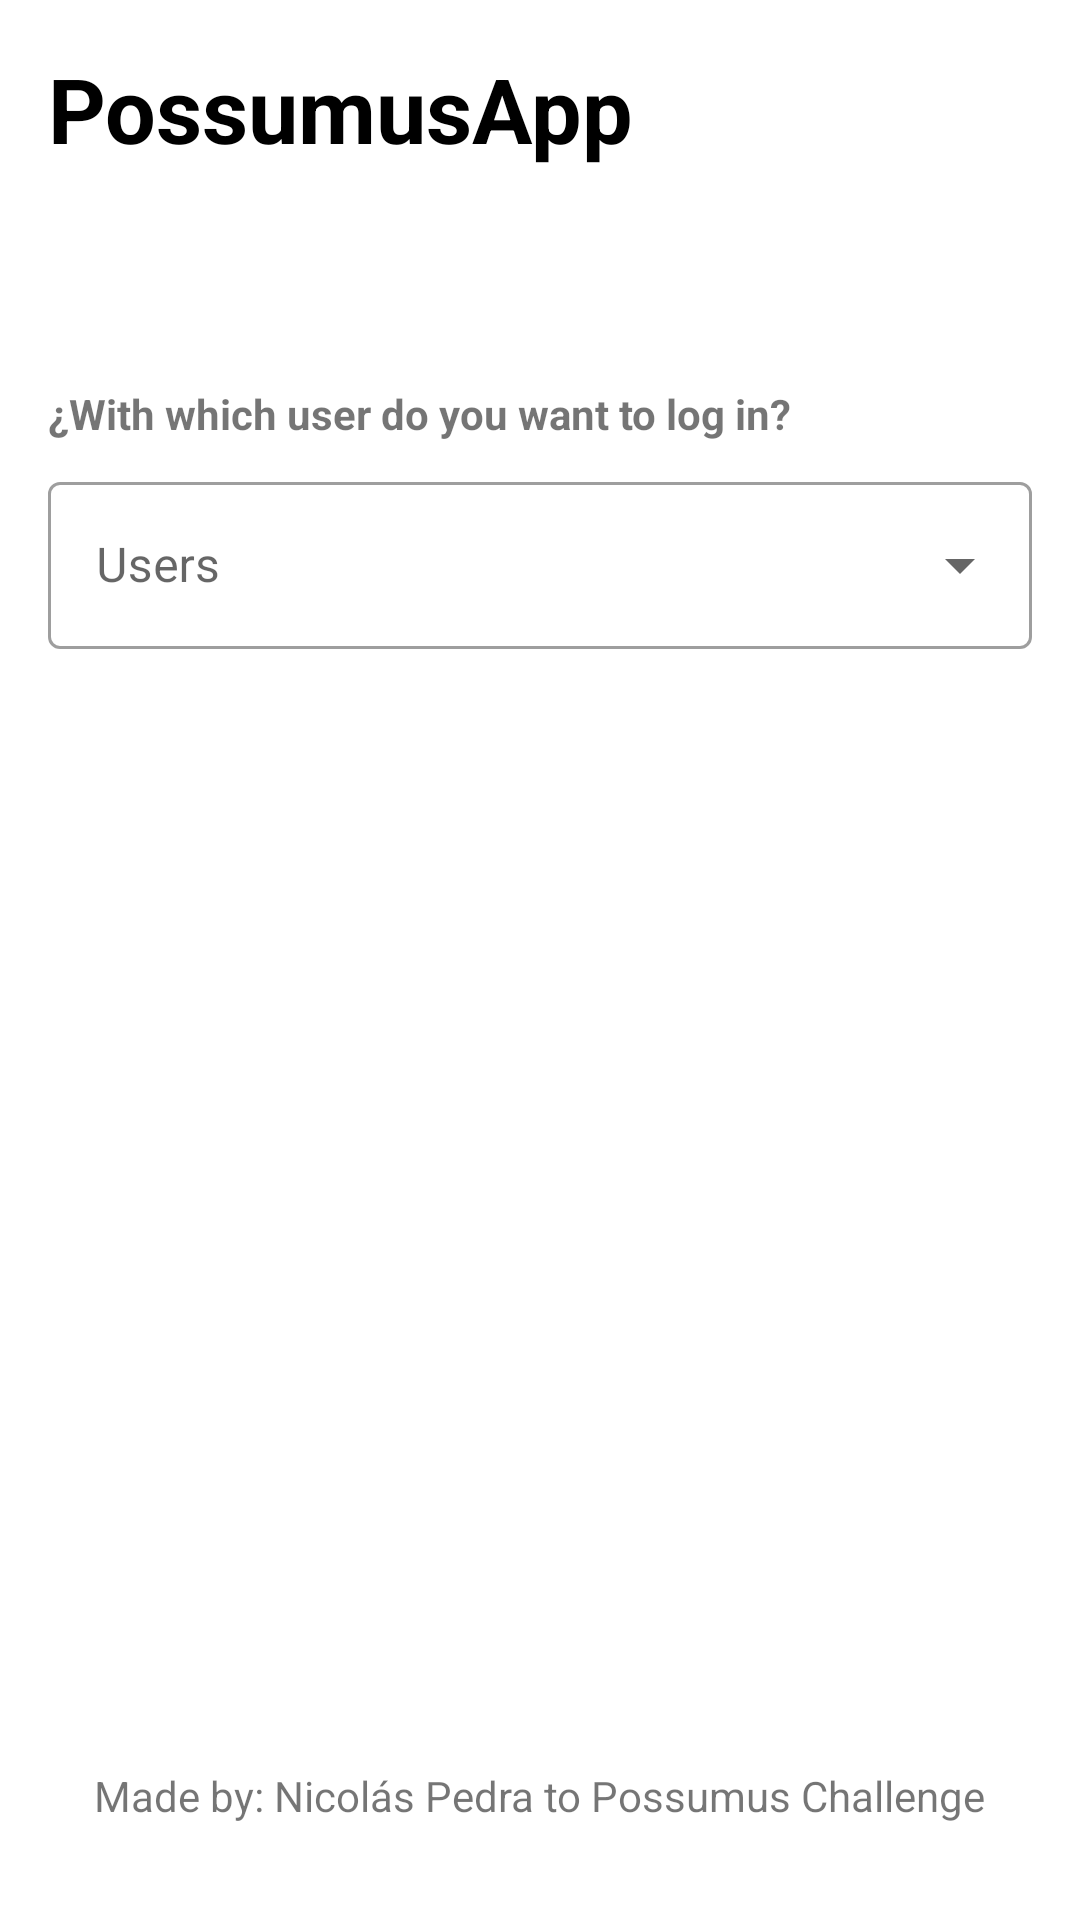

Android layout source for this screen:
<!-- AndroidManifest.xml: application theme Theme.PossumusApp -->
<!-- res/layout/activity_login.xml -->
<?xml version="1.0" encoding="utf-8"?>
<androidx.constraintlayout.widget.ConstraintLayout
    xmlns:android="http://schemas.android.com/apk/res/android"
    xmlns:app="http://schemas.android.com/apk/res-auto"
    xmlns:tools="http://schemas.android.com/tools"
    android:layout_width="match_parent"
    android:layout_height="match_parent"
    android:padding="16dp"
    tools:context=".app.login.view.LoginActivity">

    <TextView
        android:id="@+id/textView"
        android:layout_width="wrap_content"
        android:layout_height="wrap_content"
        android:layout_gravity="start|top"
        android:gravity="center"
        android:text="PossumusApp"
        android:textColor="@color/black"
        android:textSize="30sp"
        android:textStyle="bold" />
    <TextView
        android:id="@+id/textView2"
        android:layout_width="wrap_content"
        android:layout_height="wrap_content"
        android:layout_marginTop="72dp"
        android:text="¿With which user do you want to log in?"
        android:textStyle="bold"
        app:layout_constraintStart_toStartOf="parent"
        app:layout_constraintTop_toBottomOf="@+id/textView" />

    <com.google.android.material.textfield.TextInputLayout
        android:id="@+id/textInputLayout"
        style="@style/Widget.MaterialComponents.TextInputLayout.OutlinedBox.ExposedDropdownMenu"
        android:layout_width="match_parent"
        android:layout_height="wrap_content"
        android:layout_marginTop="8dp"
        android:inputType="none"
        app:layout_constraintEnd_toEndOf="parent"
        app:layout_constraintStart_toStartOf="parent"
        app:layout_constraintTop_toBottomOf="@+id/textView2">

        <AutoCompleteTextView
            android:id="@+id/loginAutoCompleteTextView"
            android:layout_width="match_parent"
            android:layout_height="wrap_content"
            android:hint="Users"
            android:inputType="none" />

    </com.google.android.material.textfield.TextInputLayout>

    <TextView
        android:id="@+id/textView5"
        android:layout_width="wrap_content"
        android:layout_height="wrap_content"
        android:text="Made by: Nicolás Pedra to Possumus Challenge"
        app:layout_constraintBottom_toBottomOf="parent"
        app:layout_constraintEnd_toEndOf="parent"
        app:layout_constraintStart_toStartOf="parent"
        android:layout_marginBottom="16dp"/>


</androidx.constraintlayout.widget.ConstraintLayout>
<!-- resources referenced by this layout -->
<resources>
  <color name="black">#FF000000</color>
  <style name="Theme.PossumusApp" parent="Theme.MaterialComponents.Light.NoActionBar">
          
          <item name="colorPrimary">@color/purple_500</item>
          <item name="colorPrimaryVariant">@color/purple_700</item>
          <item name="colorOnPrimary">@color/white</item>
          
          <item name="colorSecondary">@color/teal_200</item>
          <item name="colorSecondaryVariant">@color/teal_700</item>
          <item name="colorOnSecondary">@color/black</item>
          
          <item name="android:statusBarColor" tools:targetApi="l">?attr/colorPrimaryVariant</item>
          
      </style>
  <color name="purple_500">#FF6200EE</color>
  <color name="purple_700">#FF3700B3</color>
  <color name="white">#FFFFFFFF</color>
  <color name="teal_200">#FF03DAC5</color>
  <color name="teal_700">#FF018786</color>
</resources>
